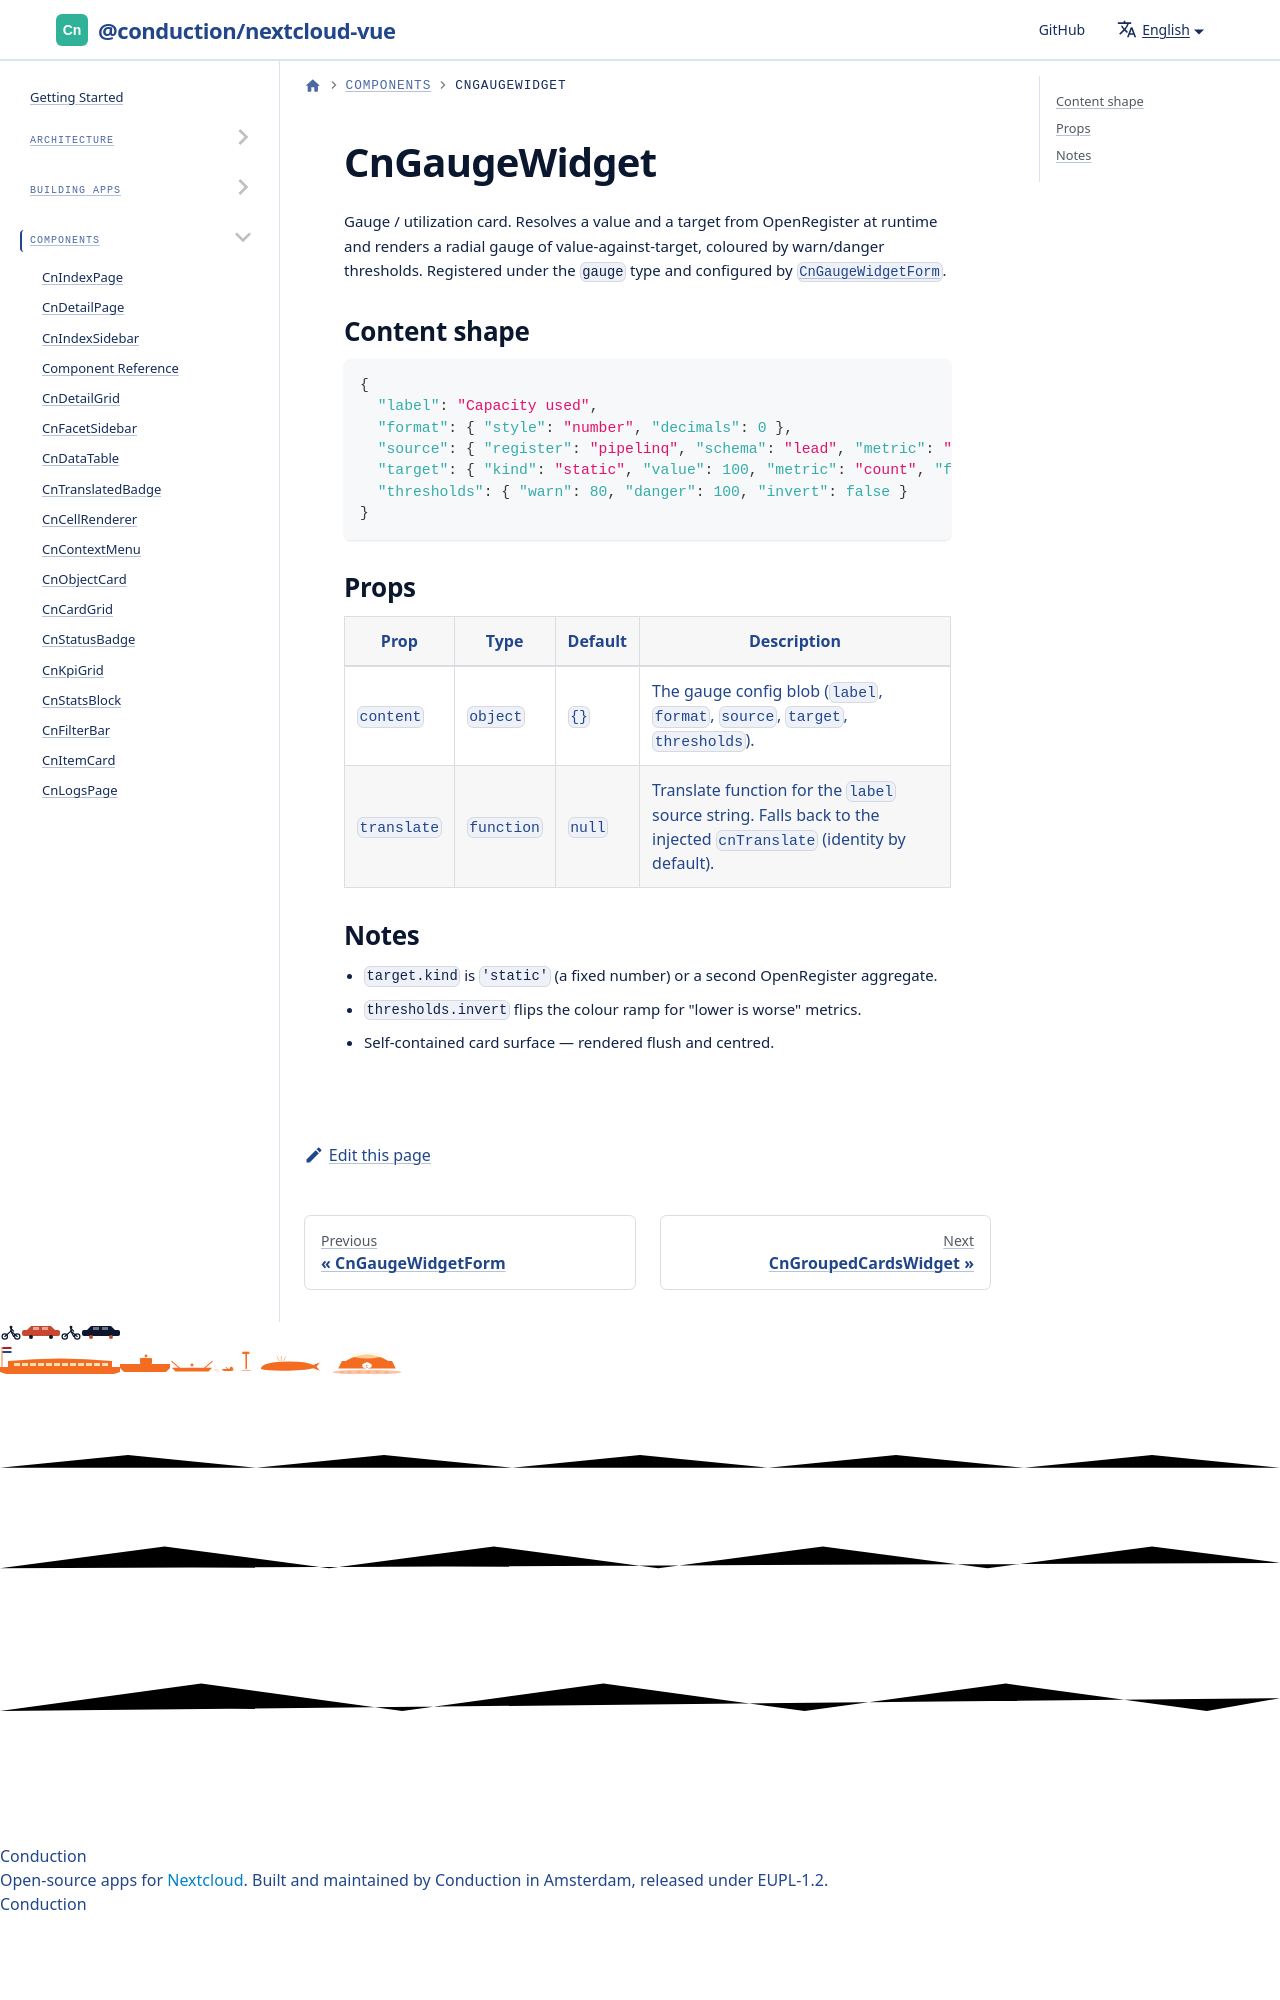

repository: ConductionNL/nextcloud-vue · page: docs/components/cn-gauge-widget/index.html · generator: docusaurus

# CnGaugeWidget

Gauge / utilization card. Resolves a value and a target from OpenRegister at runtime and renders a radial gauge of value-against-target, coloured by warn/danger thresholds. Registered under the `gauge` type and configured by [`CnG
